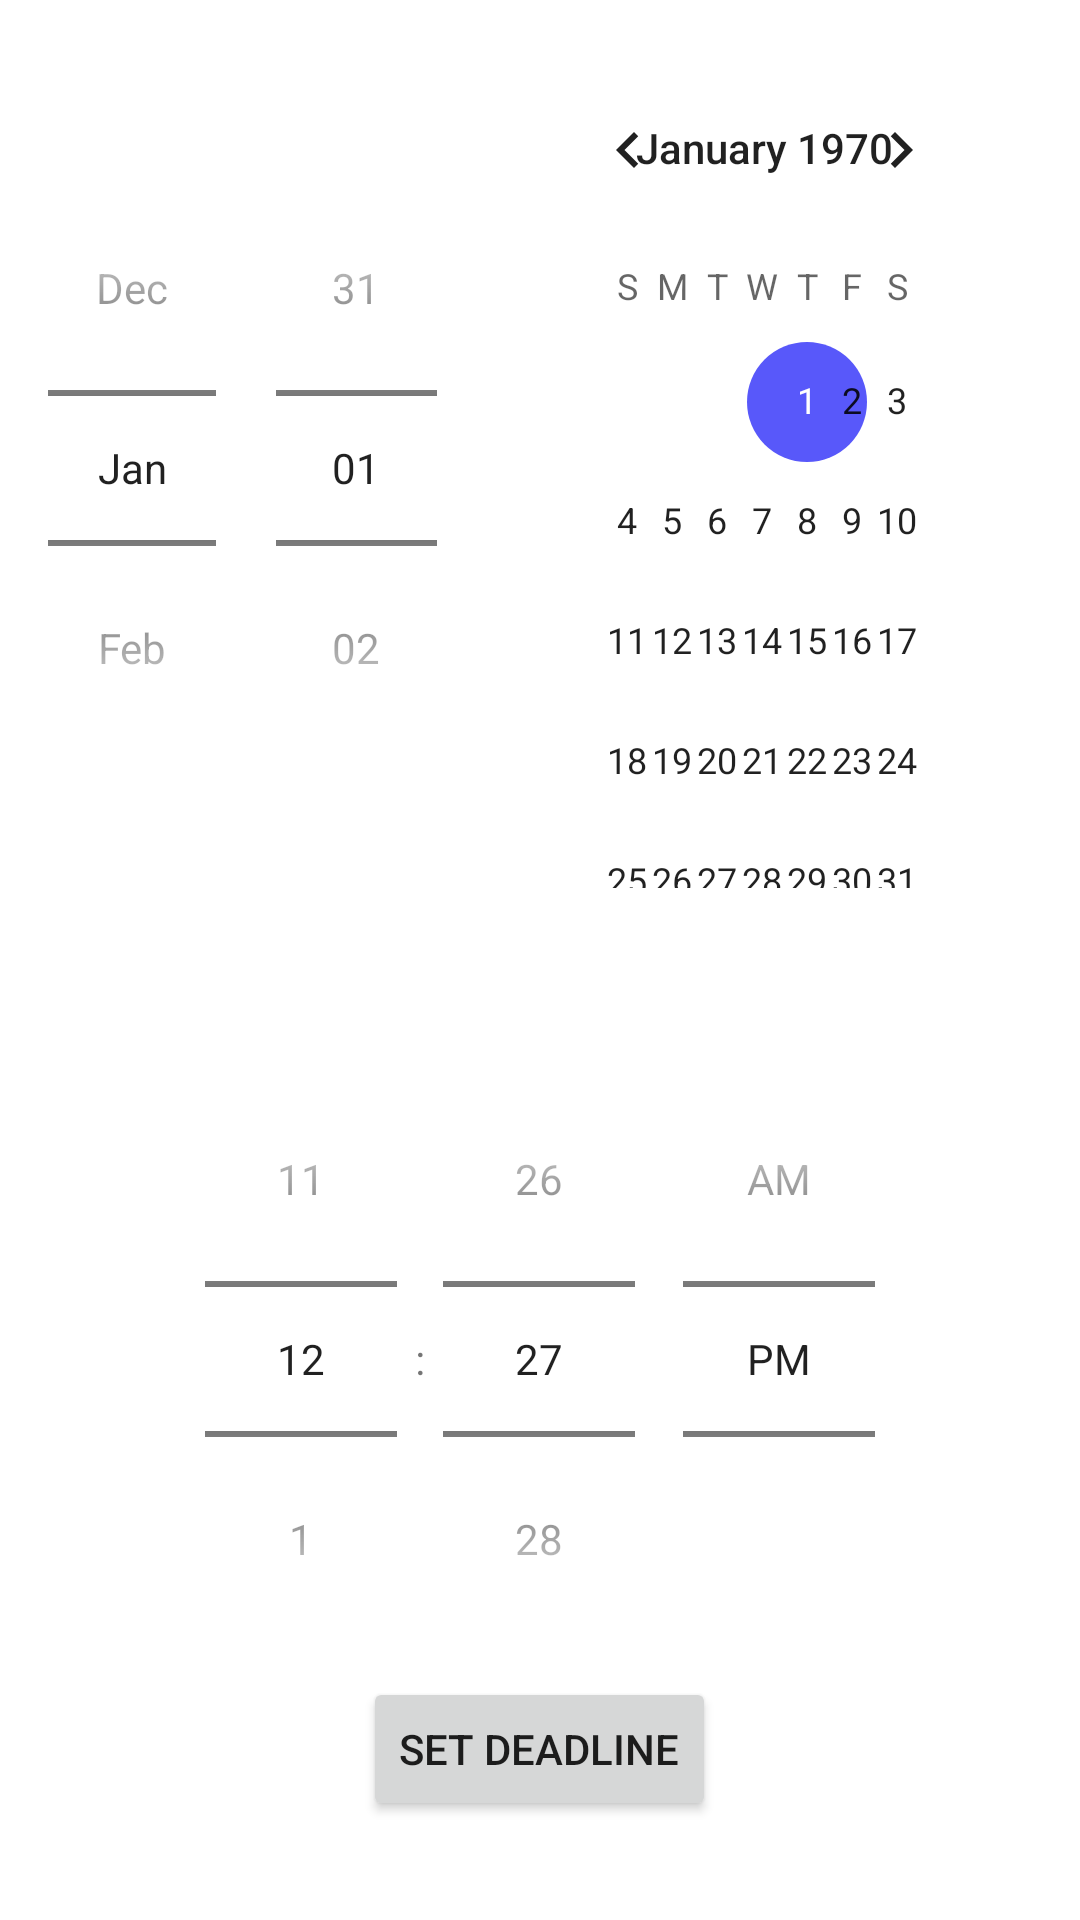

Produce the Android XML layout that renders to this screen, including the resource entries it uses.
<!-- AndroidManifest.xml: application theme Theme.StudyApp -->
<!-- res/layout/activity_timer.xml -->
<?xml version="1.0" encoding="utf-8"?>
<LinearLayout
    xmlns:android="http://schemas.android.com/apk/res/android"
    android:layout_width="match_parent"
    android:layout_height="match_parent"
    android:orientation="vertical"
    android:padding="16dp">

    
    <DatePicker
        android:id="@+id/datePicker"
        android:layout_width="match_parent"
        android:layout_height="315dp"
        android:datePickerMode="spinner" />

    
    <View
        android:layout_width="match_parent"
        android:layout_height="16dp" />

    
    <TimePicker
        android:id="@+id/timePicker"
        android:layout_width="match_parent"
        android:layout_height="wrap_content"
        android:timePickerMode="spinner" />

    
    <Button
        android:id="@+id/setDeadlineButton"
        android:layout_width="wrap_content"
        android:layout_height="wrap_content"
        android:layout_gravity="center"
        android:text="Set Deadline" />

    
    <TextView
        android:id="@+id/remainingTimeTextView"
        android:layout_width="match_parent"
        android:layout_height="wrap_content"
        android:layout_gravity="center"
        android:paddingTop="16dp"
        android:text=""
        android:textSize="18sp" />
</LinearLayout>
<!-- resources referenced by this layout -->
<resources>
  <style name="Theme.StudyApp" parent="Theme.MaterialComponents.DayNight.DarkActionBar">
          <item name="windowNoTitle">true</item>
          <item name="android:windowFullscreen">true</item>
          
  
          <item name="colorOnPrimary">@color/white</item>
          
          <item name="colorSecondary">#5858FA</item>
          <item name="colorSecondaryVariant">@color/teal_700</item>
          <item name="colorOnSecondary">@color/black</item>
          
          <item name="android:statusBarColor">?attr/colorPrimaryVariant</item>
          
  
  
  
      </style>
  <!-- not gathered from this repository: default colours our renderer supplied (Android Studio template values) -->
  <color name="teal_700">#FF018786</color>
  <color name="black">#FF000000</color>
  <color name="white">#FFFFFFFF</color>
</resources>
